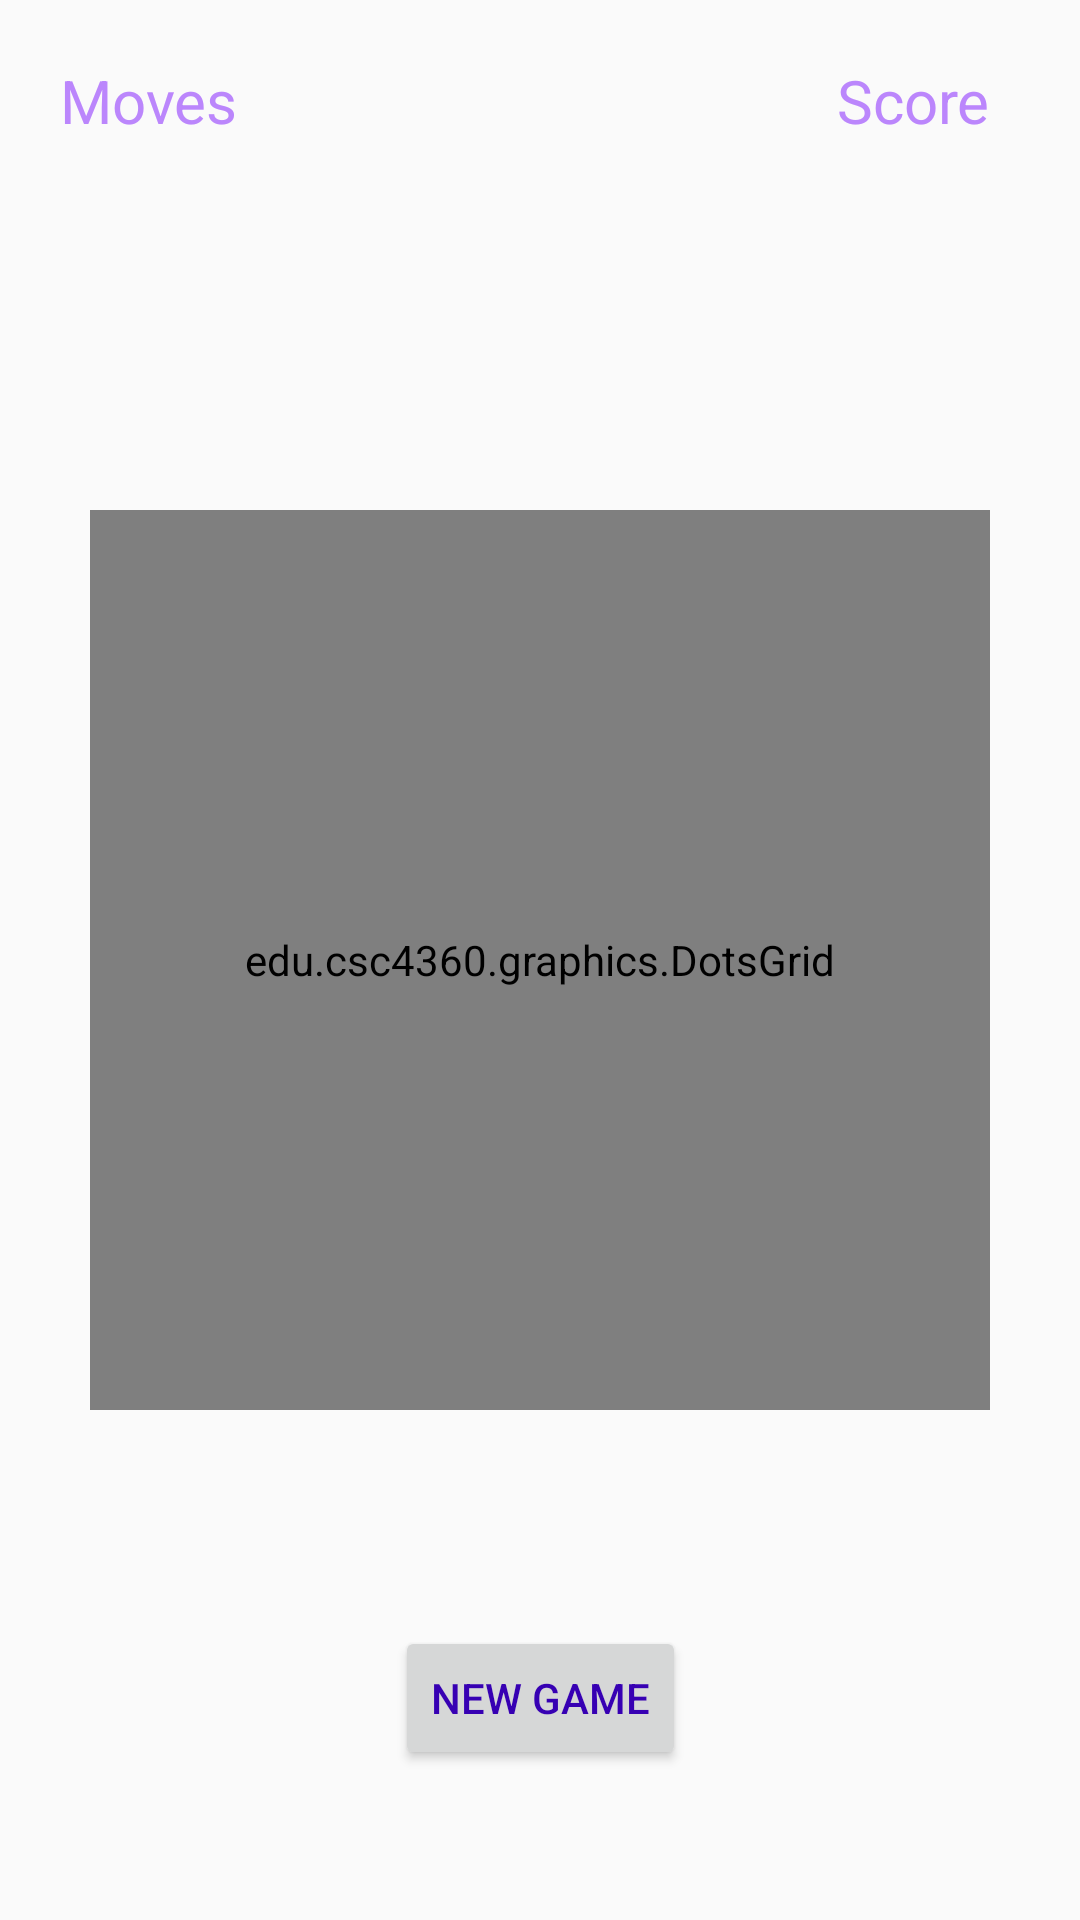

Reconstruct the res/layout file that produces this screen, plus the resources it refers to.
<!-- AndroidManifest.xml: application theme AppTheme -->
<!-- res/layout/activity_dotty_app.xml -->
<?xml version="1.0" encoding="utf-8"?>
<android.support.constraint.ConstraintLayout xmlns:android="http://schemas.android.com/apk/res/android"
    xmlns:app="http://schemas.android.com/apk/res-auto"
    xmlns:tools="http://schemas.android.com/tools"
    android:layout_width="match_parent"
    android:layout_height="match_parent"
    tools:context=".DottyAppActivity">
    <TextView
        android:id="@+id/moveLabel"
        android:layout_width="wrap_content"
        android:layout_height="wrap_content"
        android:text="@string/moves"
        style="@style/primaryLabel"
        android:layout_marginLeft="20dp"
        app:layout_constraintLeft_toLeftOf="parent"
        app:layout_constraintTop_toTopOf="parent" />

    <TextView
        android:id="@+id/movesRemaining"
        android:layout_width="wrap_content"
        android:layout_height="wrap_content"
        tools:text="10"
        style="@style/number"
        android:layout_marginLeft="10dp"
        app:layout_constraintLeft_toRightOf="@+id/moveLabel"
        app:layout_constraintTop_toTopOf="@+id/moveLabel"
        app:layout_constraintBottom_toBottomOf="@+id/moveLabel"/>

    <TextView
        android:id="@+id/scoreLabel"
        android:layout_width="wrap_content"
        android:layout_height="wrap_content"
        android:text="@string/score"
        style="@style/primaryLabel"
        android:layout_marginRight="10dp"
        app:layout_constraintRight_toLeftOf="@+id/score"
        app:layout_constraintTop_toTopOf="parent" />

    <TextView
        android:id="@+id/score"
        android:layout_width="wrap_content"
        android:layout_height="wrap_content"
        tools:text="100"
        style="@style/number"
        android:layout_marginRight="20dp"
        app:layout_constraintRight_toRightOf="parent"
        app:layout_constraintTop_toTopOf="@+id/scoreLabel"
        app:layout_constraintBottom_toBottomOf="@+id/scoreLabel"/>

    <edu.csc4360.graphics.DotsGrid
        android:id="@+id/gameGrid"
        android:layout_width="300dp"
        android:layout_height="300dp"
        app:layout_constraintRight_toRightOf="parent"
        app:layout_constraintLeft_toLeftOf="parent"
        app:layout_constraintTop_toTopOf="parent"
        app:layout_constraintBottom_toBottomOf="parent" />

    <Button
        android:id="@+id/newGameButton"
        android:layout_width="wrap_content"
        android:layout_height="wrap_content"
        android:text="@string/new_game"
        android:textColor="@color/colorPrimaryDark"
        android:layout_marginBottom="50dp"
        android:onClick="newGameClick"
        app:layout_constraintBottom_toBottomOf="parent"
        app:layout_constraintLeft_toLeftOf="parent"
        app:layout_constraintRight_toRightOf="parent" />
</android.support.constraint.ConstraintLayout>
<!-- resources referenced by this layout -->
<resources>
  <color name="colorPrimaryDark">#3700B3</color>
  <string name="moves">Moves</string>
  <string name="new_game">New Game</string>
  <string name="score">Score</string>
  <style name="number">
          <item name="android:textSize">30sp</item>
          <item name="android:textColor">@color/colorPrimaryDark</item>
      </style>
  <style name="primaryLabel">
          <item name="android:textSize">20sp</item>
          <item name="android:textColor">@color/colorAccent</item>
          <item name="android:layout_marginTop">20dp</item>
      </style>
  <style name="AppTheme" parent="Theme.AppCompat.Light.DarkActionBar">
          
          <item name="colorPrimary">@color/colorPrimary</item>
          <item name="colorPrimaryDark">@color/colorPrimaryDark</item>
          <item name="colorAccent">@color/colorAccent</item>
      </style>
  <color name="colorAccent">#BB86FC</color>
  <color name="colorPrimary">#6200EE</color>
</resources>
